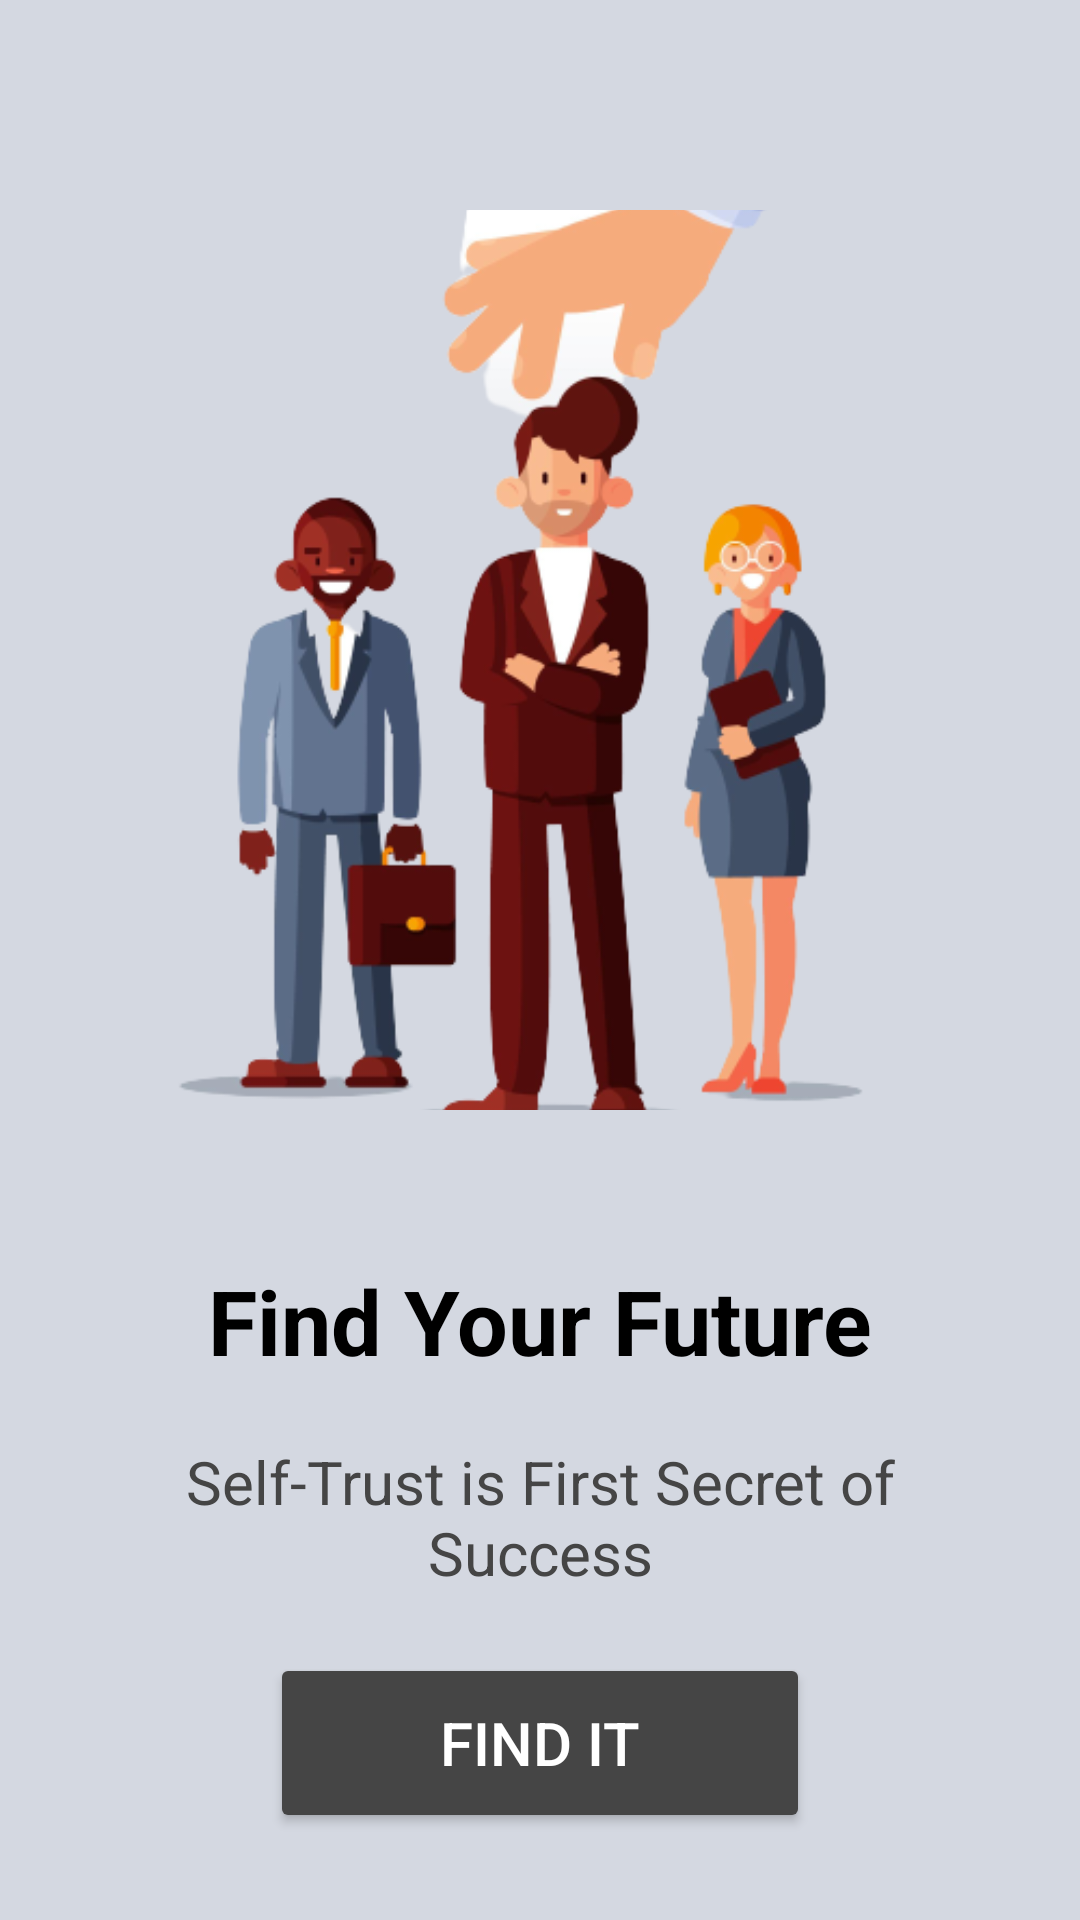

Android layout source for this screen:
<!-- AndroidManifest.xml: application theme Theme.FreeSkills -->
<!-- res/layout/activity_get_started.xml -->
<?xml version="1.0" encoding="utf-8"?>
<LinearLayout
    xmlns:android="http://schemas.android.com/apk/res/android"
    android:layout_width="match_parent"
    android:background="#D4D8E1"
    android:layout_height="match_parent"
    xmlns:app="http://schemas.android.com/apk/res-auto"
    android:orientation="vertical"

    app:flow_horizontalAlign="center">
    <ImageView
        android:layout_width="match_parent"
        android:layout_height="300dp"
        android:layout_marginTop="70dp"
        android:scaleType="centerCrop"
        android:src="@drawable/image_4"
        android:contentDescription="@string/loading" />
    <TextView
        android:layout_width="match_parent"
        android:layout_height="wrap_content"
        android:layout_marginTop="50dp"
        android:text="@string/explore_youtube"
        android:textAlignment="center"
        android:textColor="@color/black"
        android:textSize="30sp"
        android:textStyle="bold" />
    <TextView
        android:layout_width="match_parent"
        android:layout_height="wrap_content"
        android:layout_marginHorizontal="30dp"
        android:text="@string/startDesc"
        android:layout_marginTop="20dp"
        android:textAlignment="center"
        android:textColor="@color/gray"
        android:textSize="20sp"/>

    <Button
        android:id="@+id/startButton"
        android:layout_width="180dp"
        android:layout_height="60dp"
        android:layout_gravity="center"
        android:layout_marginTop="20dp"
        android:backgroundTint="@color/gray"
        android:padding="8dp"
        android:text="@string/get_started"
        android:textSize="20sp"
        app:cornerRadius="5dp" />
</LinearLayout>
<!-- resources referenced by this layout -->
<resources>
  <color name="black">#FF000000</color>
  <color name="gray">#454545</color>
  <!-- drawable image_4: jpg bitmap (drawable, 136073 bytes) -->
  <string name="explore_youtube">Find Your Future</string>
  <string name="get_started">Find It</string>
  <string name="loading">loading..</string>
  <string name="startDesc">Self-Trust is First Secret of Success</string>
  <style name="Theme.FreeSkills" parent="Theme.MaterialComponents.DayNight.DarkActionBar">
          
          <item name="colorPrimary">@color/black</item>
          <item name="android:textColorPrimary">@color/white</item>
          <item name="android:windowBackground">@color/black</item>
          
          <item name="colorPrimaryDark">@color/black</item>
          <item name="android:navigationBarColor">@color/black</item>
          <item name="android:buttonTint">@color/gray</item>
      </style>
  <color name="white">#FFFFFFFF</color>
</resources>
